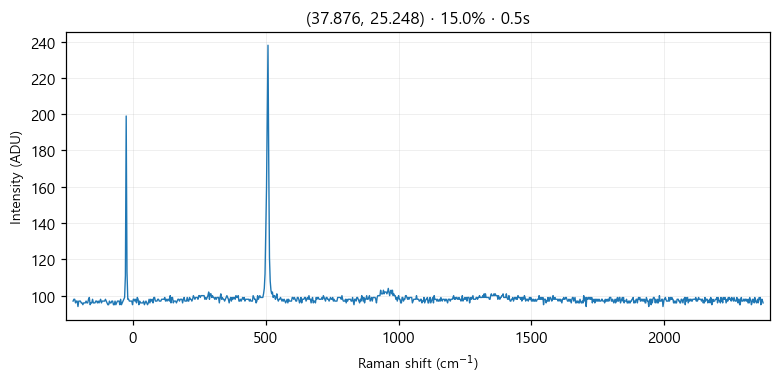

The table this chart was drawn from, first rows:
# laser_power_pct, 15.0
# exposure_time, 0.5
# laser_nm, 532
# mode, single
pixel_index, raman_shift_cm-1, wavelength_nm, intensity
0, -225.4, 525.7, 97.0
1, -222.4, 525.8, 98.0
2, -219.3, 525.9, 98.0
3, -216.2, 526, 96.0
4, -213.2, 526.1, 97.0
5, -210.1, 526.1, 97.0
6, -207, 526.2, 94.0
7, -204, 526.3, 97.0
8, -200.9, 526.4, 97.0
9, -197.8, 526.5, 97.0
10, -194.8, 526.6, 96.0
11, -191.7, 526.6, 96.0
12, -188.7, 526.7, 95.0
13, -185.6, 526.8, 96.0
14, -182.6, 526.9, 96.0
15, -179.5, 527, 96.0
16, -176.5, 527.1, 97.0
17, -173.4, 527.2, 96.0
18, -170.4, 527.2, 96.0
19, -167.3, 527.3, 98.0
20, -164.3, 527.4, 99.0
21, -161.2, 527.5, 95.0
22, -158.2, 527.6, 96.0
23, -155.1, 527.7, 96.0
24, -152.1, 527.8, 98.0
25, -149.1, 527.8, 96.0
26, -146, 527.9, 96.0
27, -143, 528, 96.0
28, -139.9, 528.1, 97.0
29, -136.9, 528.2, 97.0
30, -133.9, 528.3, 96.0
31, -130.8, 528.3, 97.0
32, -127.8, 528.4, 96.0
33, -124.8, 528.5, 97.0
34, -121.7, 528.6, 98.0
35, -118.7, 528.7, 96.0
36, -115.7, 528.8, 97.0
37, -112.7, 528.9, 97.0
38, -109.6, 528.9, 97.0
39, -106.6, 529, 97.0
40, -103.6, 529.1, 98.0
41, -100.6, 529.2, 97.0
42, -97.55, 529.3, 96.0
43, -94.53, 529.4, 95.0
44, -91.52, 529.4, 95.0
45, -88.5, 529.5, 97.0
46, -85.48, 529.6, 96.0
47, -82.47, 529.7, 96.0
48, -79.46, 529.8, 97.0
49, -76.44, 529.9, 97.0
50, -73.43, 530, 95.0
51, -70.42, 530, 95.0
52, -67.42, 530.1, 97.0
53, -64.41, 530.2, 95.0
54, -61.4, 530.3, 96.0
55, -58.4, 530.4, 97.0
... 968 more rows
